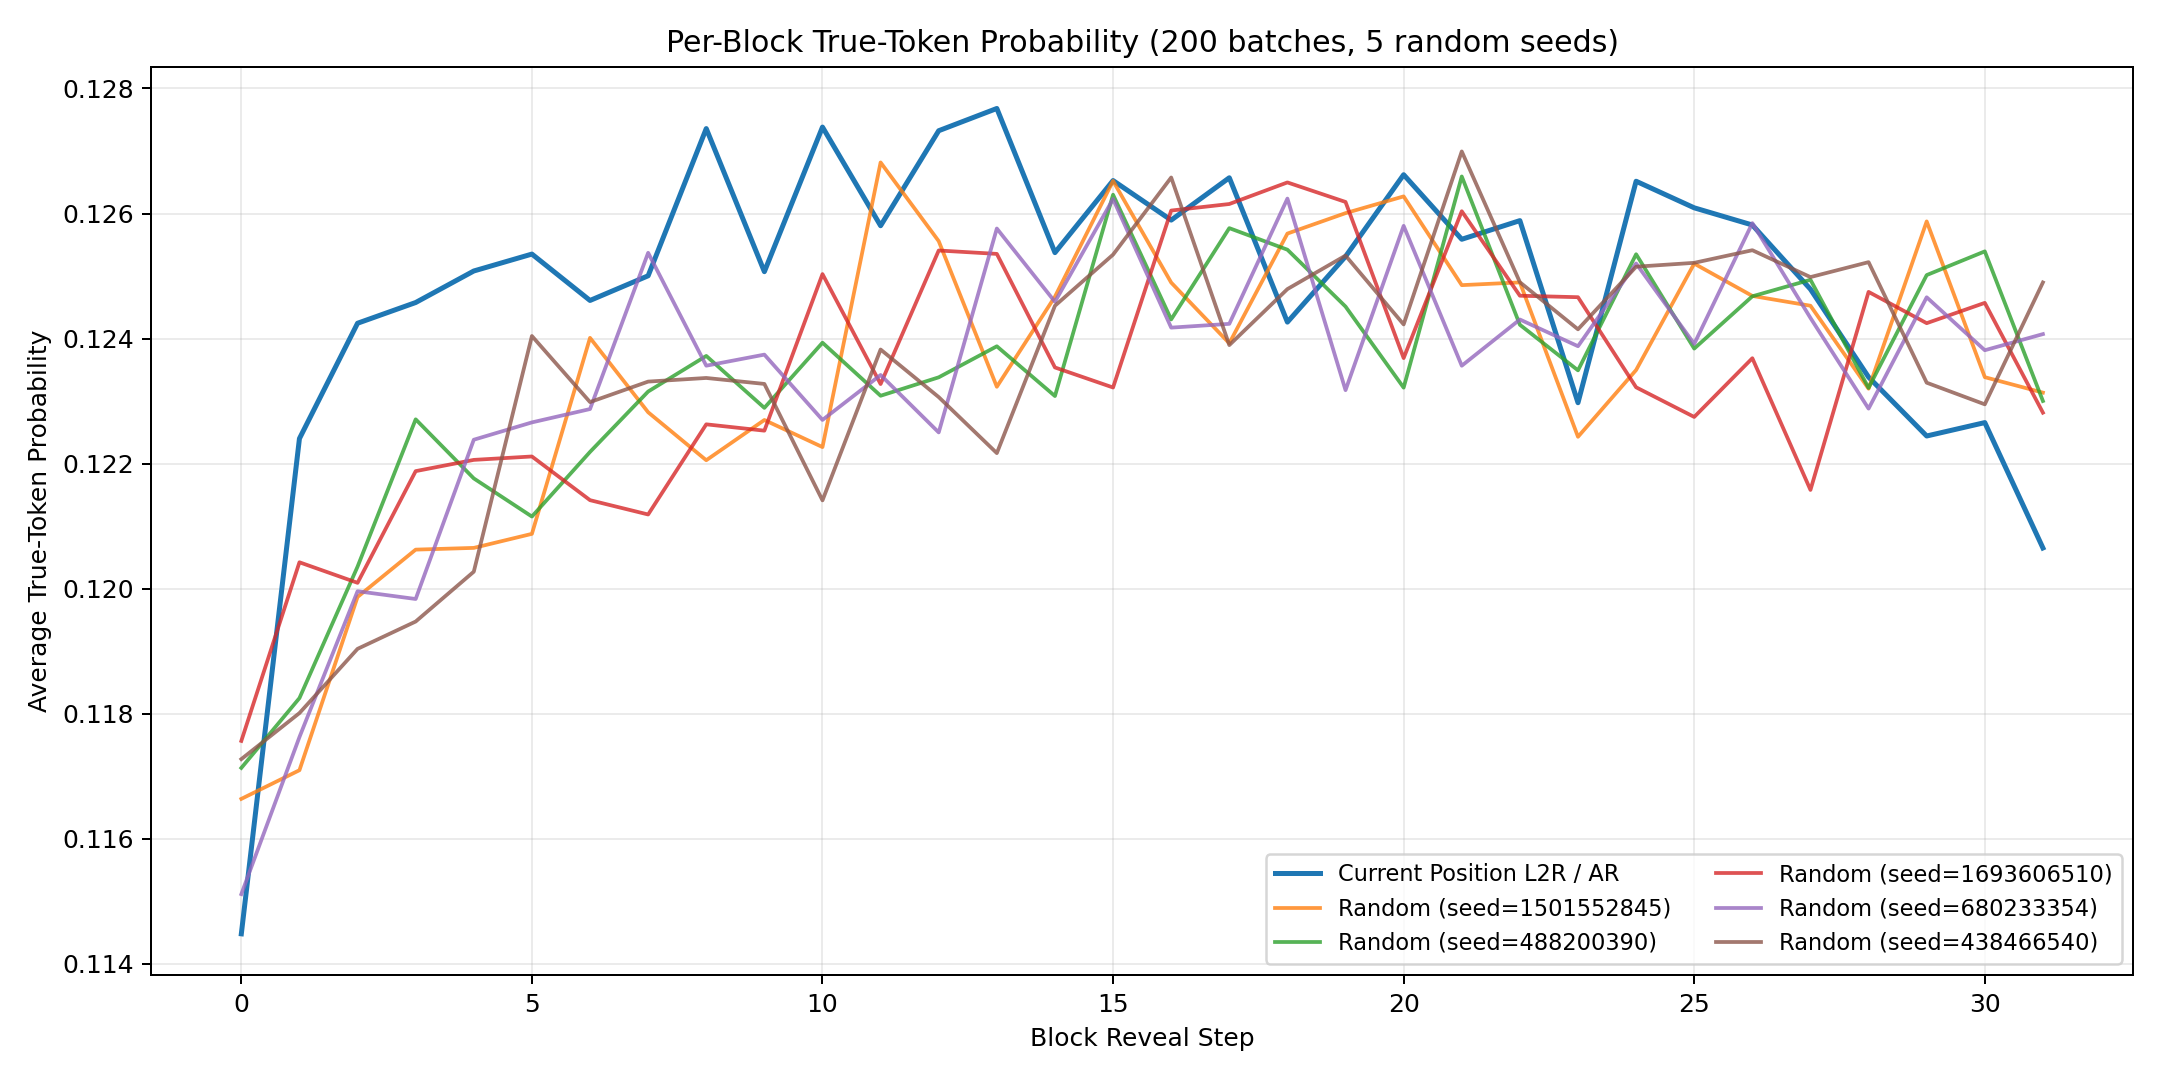

Data behind this chart, as committed beside it:
block_position, ar_mean, ar_std, random_seed_1501552845, random_seed_488200390, random_seed_1693606510, random_seed_680233354, random_seed_438466540, random_mean, random_std
0, 0.1145, 0.01398, 0.1166, 0.1171, 0.1176, 0.1151, 0.1173, 0.1167, 0.0008687
1, 0.1224, 0.01439, 0.1171, 0.1182, 0.1204, 0.1176, 0.118, 0.1183, 0.001139
2, 0.1242, 0.01485, 0.1199, 0.1204, 0.1201, 0.12, 0.119, 0.1199, 0.0004435
3, 0.1246, 0.01435, 0.1206, 0.1227, 0.1219, 0.1198, 0.1195, 0.1209, 0.001223
4, 0.1251, 0.01522, 0.1207, 0.1218, 0.1221, 0.1224, 0.1203, 0.1214, 0.0008199
5, 0.1254, 0.01545, 0.1209, 0.1212, 0.1221, 0.1227, 0.124, 0.1222, 0.001136
6, 0.1246, 0.01276, 0.124, 0.1222, 0.1214, 0.1229, 0.123, 0.1227, 0.0008652
7, 0.125, 0.01445, 0.1228, 0.1232, 0.1212, 0.1254, 0.1233, 0.1232, 0.001336
8, 0.1274, 0.0145, 0.1221, 0.1237, 0.1226, 0.1236, 0.1234, 0.1231, 0.0006307
9, 0.1251, 0.0126, 0.1227, 0.1229, 0.1225, 0.1237, 0.1233, 0.123, 0.0004361
10, 0.1274, 0.01479, 0.1223, 0.1239, 0.125, 0.1227, 0.1214, 0.1231, 0.001275
11, 0.1258, 0.01499, 0.1268, 0.1231, 0.1233, 0.1234, 0.1238, 0.1241, 0.001388
12, 0.1273, 0.01368, 0.1256, 0.1234, 0.1254, 0.1225, 0.1231, 0.124, 0.001259
13, 0.1277, 0.01514, 0.1232, 0.1239, 0.1254, 0.1258, 0.1222, 0.1241, 0.001332
14, 0.1254, 0.01479, 0.1247, 0.1231, 0.1235, 0.1246, 0.1245, 0.1241, 0.0006475
15, 0.1265, 0.01506, 0.1265, 0.1263, 0.1232, 0.1262, 0.1253, 0.1255, 0.001221
16, 0.1259, 0.01435, 0.1249, 0.1243, 0.126, 0.1242, 0.1266, 0.1252, 0.0009543
17, 0.1266, 0.01448, 0.1239, 0.1258, 0.1262, 0.1242, 0.1239, 0.1248, 0.0009659
18, 0.1243, 0.01341, 0.1257, 0.1254, 0.1265, 0.1262, 0.1248, 0.1257, 0.0006044
19, 0.1253, 0.0136, 0.126, 0.1245, 0.1262, 0.1232, 0.1253, 0.125, 0.001103
20, 0.1266, 0.01485, 0.1263, 0.1232, 0.1237, 0.1258, 0.1242, 0.1246, 0.001194
21, 0.1256, 0.01426, 0.1249, 0.1266, 0.126, 0.1236, 0.127, 0.1256, 0.00125
22, 0.1259, 0.01316, 0.1249, 0.1242, 0.1247, 0.1243, 0.1249, 0.1246, 0.0002891
23, 0.123, 0.01451, 0.1224, 0.1235, 0.1247, 0.1239, 0.1241, 0.1237, 0.0007502
24, 0.1265, 0.0139, 0.1235, 0.1253, 0.1232, 0.1252, 0.1251, 0.1245, 0.0009246
25, 0.1261, 0.01394, 0.1252, 0.1238, 0.1227, 0.1239, 0.1252, 0.1242, 0.000932
26, 0.1258, 0.01467, 0.1247, 0.1247, 0.1237, 0.1258, 0.1254, 0.1249, 0.000738
27, 0.1248, 0.01401, 0.1245, 0.1249, 0.1216, 0.1243, 0.125, 0.1241, 0.001271
28, 0.1234, 0.01409, 0.1232, 0.1232, 0.1247, 0.1229, 0.1252, 0.1239, 0.0009446
29, 0.1224, 0.01376, 0.1259, 0.125, 0.1242, 0.1247, 0.1233, 0.1246, 0.0008518
30, 0.1227, 0.01425, 0.1234, 0.1254, 0.1246, 0.1238, 0.1229, 0.124, 0.0008708
31, 0.1207, 0.01407, 0.1231, 0.123, 0.1228, 0.1241, 0.1249, 0.1236, 0.0007868
